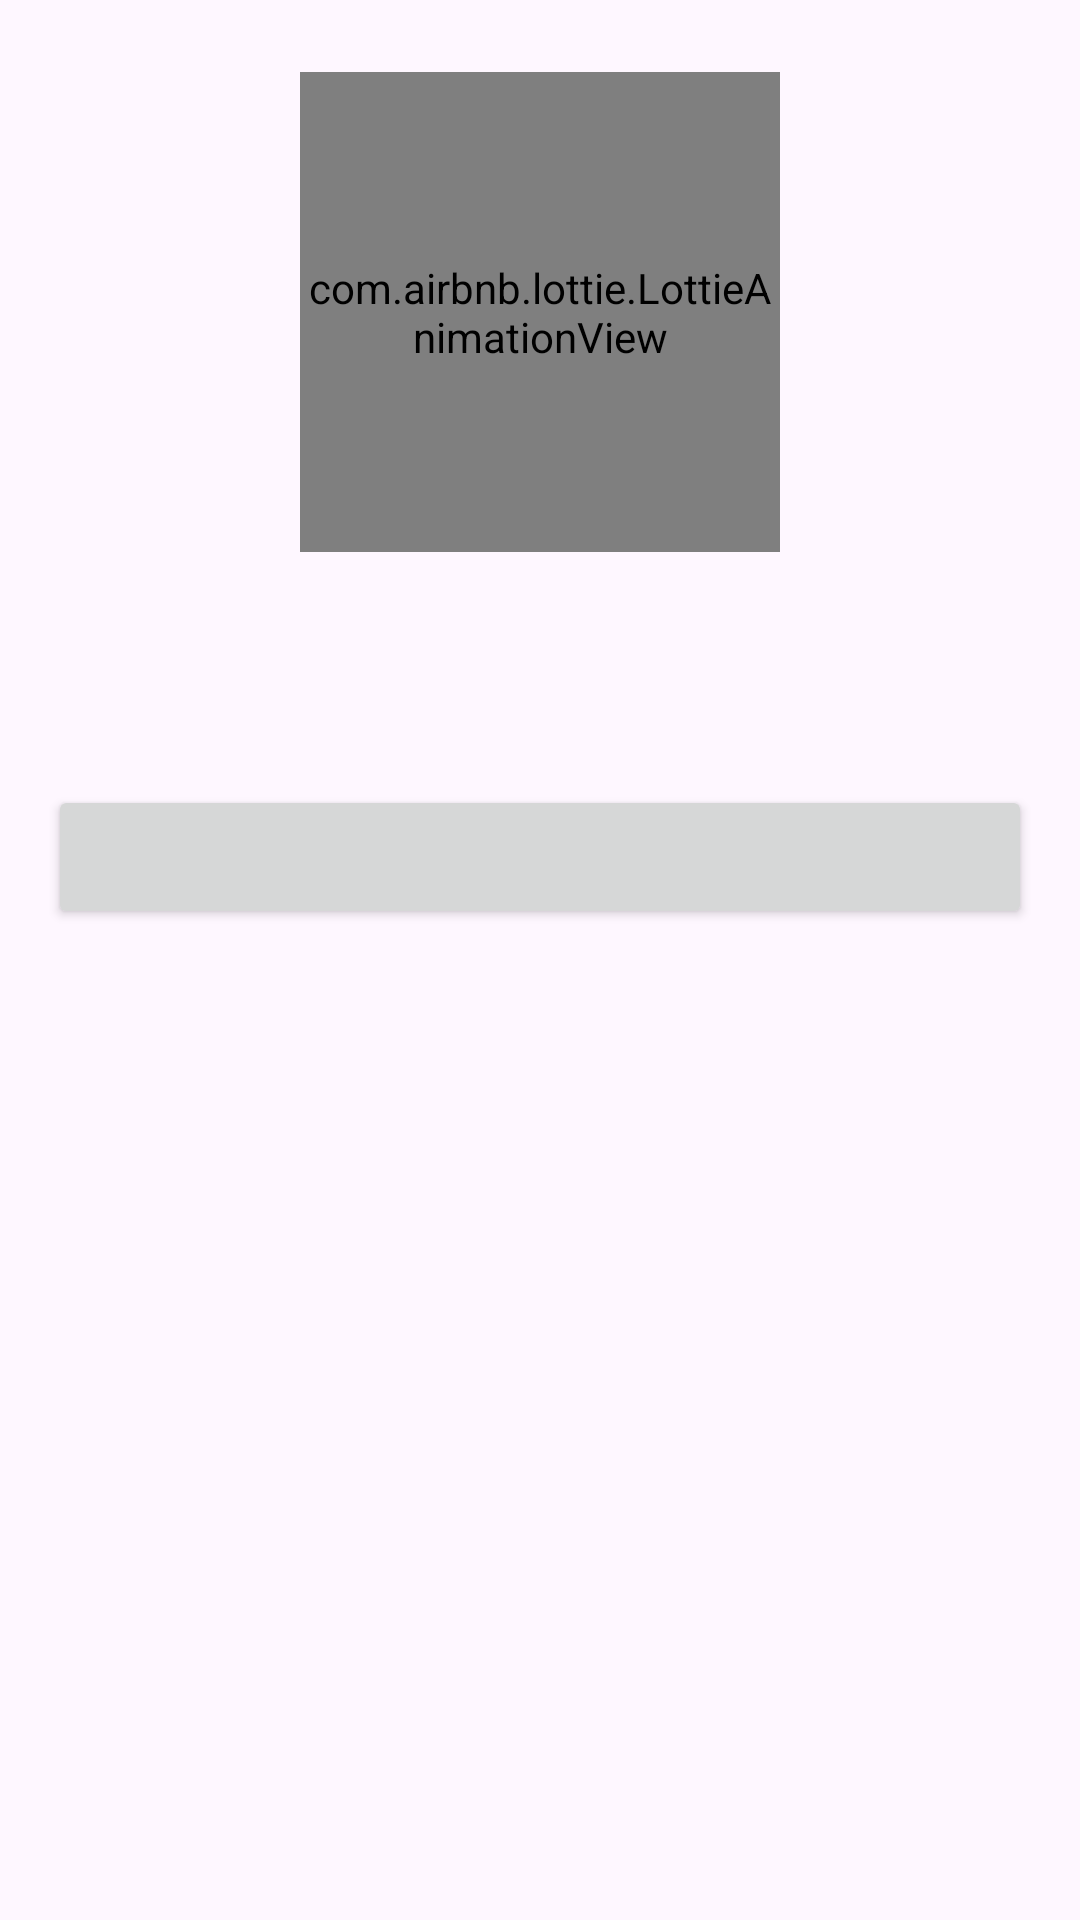

Write the Android layout XML for this screen, with the resource values it uses.
<!-- AndroidManifest.xml: application theme Theme.ShopsSmart -->
<!-- res/layout/bottom_sheet_operation.xml -->
<?xml version="1.0" encoding="utf-8"?>
<androidx.constraintlayout.widget.ConstraintLayout xmlns:android="http://schemas.android.com/apk/res/android"
    xmlns:app="http://schemas.android.com/apk/res-auto"
    xmlns:tools="http://schemas.android.com/tools"
    android:layout_width="match_parent"
    android:layout_height="match_parent">

    <com.airbnb.lottie.LottieAnimationView
        android:id="@+id/operationAnim"
        android:layout_width="160dp"
        android:layout_height="160dp"
        android:layout_marginTop="24dp"
        app:lottie_autoPlay="false"

        app:layout_constraintEnd_toEndOf="parent"
        app:layout_constraintStart_toStartOf="parent"
        app:layout_constraintTop_toTopOf="parent">

    </com.airbnb.lottie.LottieAnimationView>

    <TextView
        android:id="@+id/txtOperationMessage"
        android:layout_width="wrap_content"
        android:layout_height="wrap_content"
        android:layout_marginTop="24dp"
        android:textColor="@color/black"
        android:textSize="16sp"
        app:layout_constraintEnd_toEndOf="parent"
        app:layout_constraintStart_toStartOf="parent"
        app:layout_constraintTop_toBottomOf="@+id/operationAnim"
        tools:text="Successfully">

    </TextView>

    <androidx.appcompat.widget.AppCompatButton
        android:id="@+id/btnOk"
        style="@style/PrimaryButtonStyle"
        android:layout_width="match_parent"
        android:layout_height="wrap_content"
        android:layout_marginHorizontal="16dp"
        android:layout_marginTop="32dp"
        android:textStyle="bold"
        app:layout_constraintEnd_toEndOf="parent"
        app:layout_constraintStart_toStartOf="parent"
        app:layout_constraintTop_toBottomOf="@+id/txtOperationMessage">

    </androidx.appcompat.widget.AppCompatButton>

</androidx.constraintlayout.widget.ConstraintLayout>
<!-- resources referenced by this layout -->
<resources>
  <color name="black">#FF000000</color>
  <style name="Theme.ShopsSmart" parent="Base.Theme.ShopsSmart" />
  <style name="Base.Theme.ShopsSmart" parent="Theme.Material3.DayNight.NoActionBar">
          
          
      </style>
</resources>
